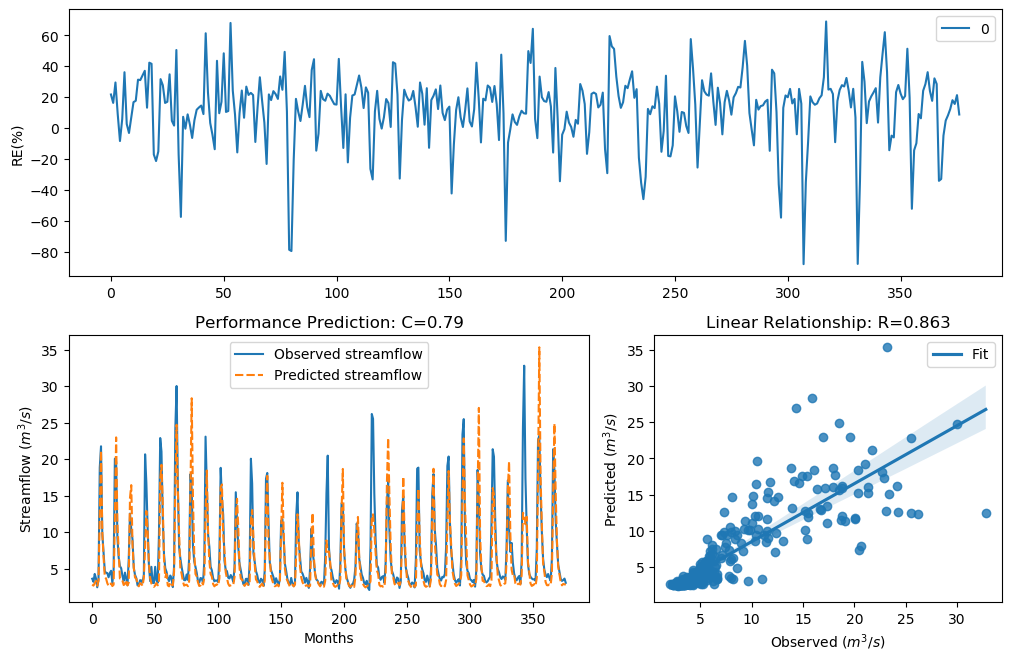

The file beside this chart, header and first rows:
y_true, y_pred, y_true_scaled, y_pred_scaled
3.63, 2.841, -0.29, -0.5808
3.21, 2.687, -0.4343, -0.6486
4.29, 3.024, -0.09927, -0.5056
3.67, 3.337, -0.2773, -0.3885
2.46, 2.666, -0.758, -0.6583
3.54, 3.333, -0.3192, -0.3897
18.82, 12.02, 1.354, 0.9541
21.76, 21.19, 1.476, 1.454
9.83, 10.14, 0.7643, 0.7945
7.16, 6.66, 0.4499, 0.3754
4.67, 3.886, -0.004613, -0.2116
4.44, 3.656, -0.06076, -0.2817
4.4, 3.021, -0.07088, -0.5066
3.83, 2.641, -0.2281, -0.6701
4.42, 2.916, -0.0658, -0.5493
4.72, 2.97, 0.007159, -0.5273
3.03, 2.63, -0.5031, -0.675
4.87, 2.808, 0.04161, -0.5948
20.07, 11.72, 1.408, 0.9311
19.62, 22.98, 1.389, 1.521
9.33, 11.32, 0.7138, 0.8987
6.56, 7.553, 0.3597, 0.5042
5.37, 3.668, 0.1479, -0.278
5.07, 3.665, 0.08563, -0.2789
4.02, 3.366, -0.1728, -0.3781
3.34, 2.771, -0.3873, -0.6112
4.47, 2.915, -0.05324, -0.5498
3.61, 3.44, -0.2964, -0.3526
2.75, 2.706, -0.6205, -0.6402
6.28, 3.106, 0.3143, -0.4734
12.55, 14.7, 0.9944, 1.138
10.44, 16.45, 0.822, 1.237
9.01, 8.352, 0.6798, 0.6051
5.12, 5.141, 0.09631, 0.1008
4.16, 3.79, -0.134, -0.2401
3.72, 3.639, -0.2617, -0.2872
2.73, 2.905, -0.6294, -0.554
2.73, 2.592, -0.6294, -0.6931
3.43, 3.023, -0.3561, -0.5057
3.4, 2.947, -0.3664, -0.5366
3.1, 2.648, -0.4758, -0.6666
4.17, 3.792, -0.1312, -0.2396
20.66, 7.979, 1.432, 0.5595
16.78, 12.9, 1.255, 1.02
10.67, 10.32, 0.8427, 0.8108
5.59, 5.834, 0.1911, 0.2366
3.31, 3.764, -0.398, -0.2482
5.26, 2.969, 0.1256, -0.5274
3.05, 2.757, -0.4952, -0.6174
3.04, 2.522, -0.4992, -0.7269
5.26, 2.714, 0.1256, -0.6366
3.41, 3.054, -0.3629, -0.4938
3.07, 2.731, -0.4874, -0.629
9.62, 3.073, 0.7435, -0.4862
22.89, 17.33, 1.518, 1.282
21.04, 19.22, 1.448, 1.371
12.14, 14.05, 0.9637, 1.097
7, 6.323, 0.4268, 0.3214
5.08, 3.846, 0.08777, -0.2235
4.58, 4.274, -0.02618, -0.1034
... 317 more rows
